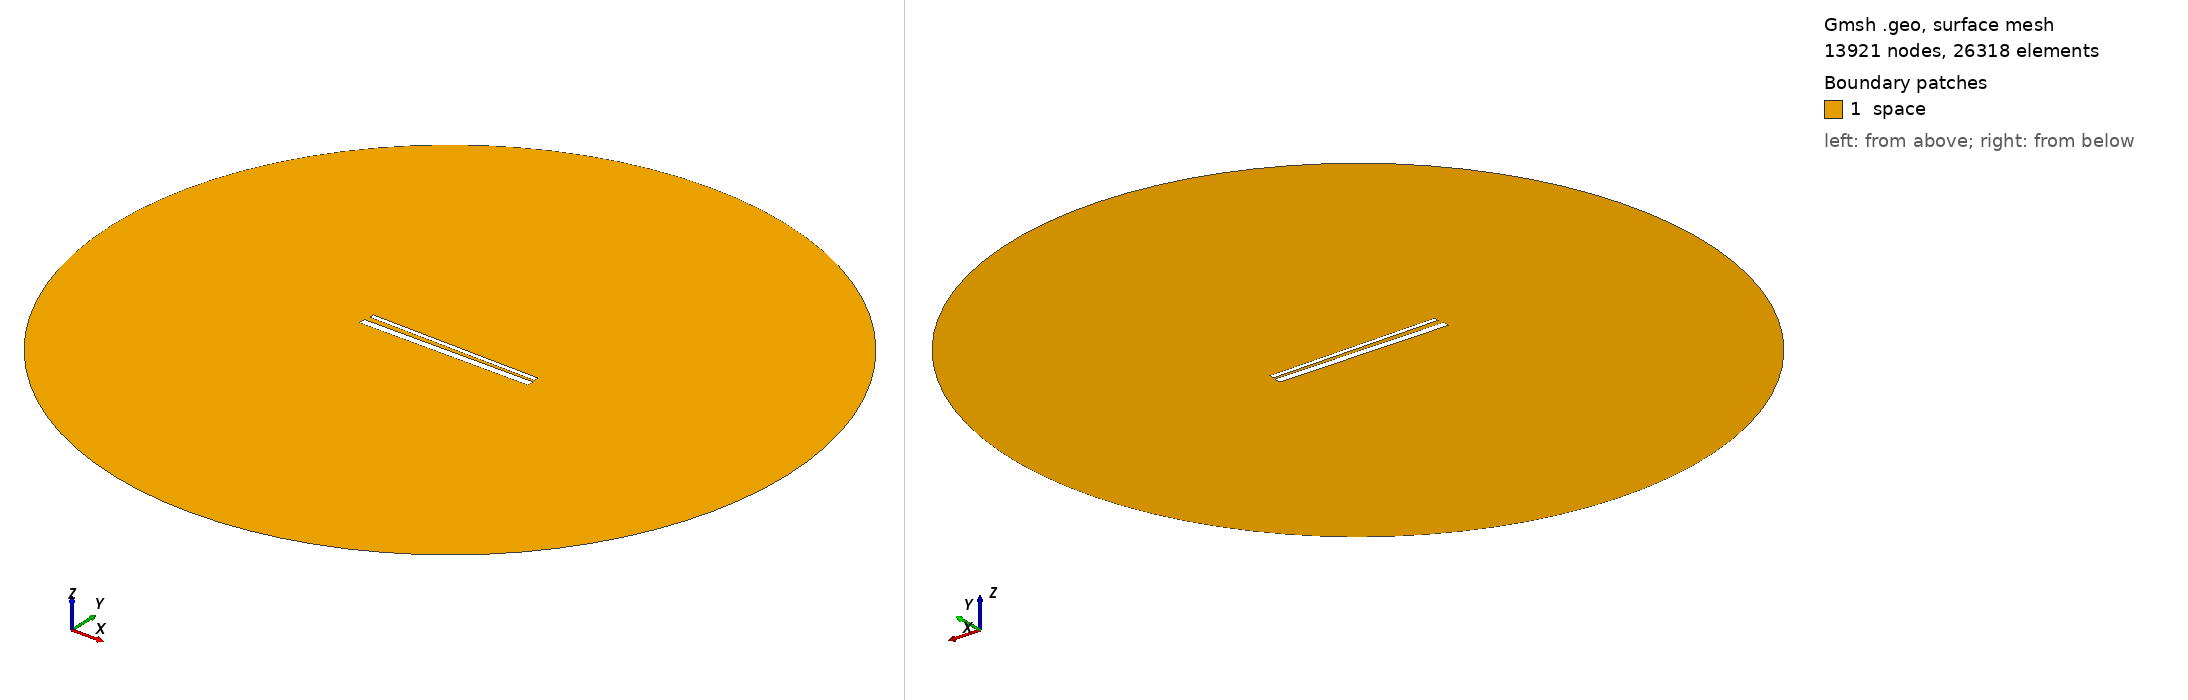

Gmsh geometry script, surface-meshed: 13921 nodes, 26318 surface elements. Boundary patches (legend numbers): 1 space. Left view from above one corner, right view from below the opposite corner. Legend entries are the model's physical surfaces. The drawing asked Gmsh for element sizes between 1% and 20% of the model's largest extent; the script's own settings can give other sizes.

=== 840.geo (drawn) ===
// Set the geometry kernel
SetFactory("OpenCASCADE");

//---------------------------------------
// Rectangles
//---------------------------------------

// Rectangle 1 (top)
Point(1) = {-49.455555555555556, 1.461111111111111, 0, 1.0};
Point(2) = {49.455555555555556, 1.461111111111111, 0, 1.0};
Point(3) = {49.455555555555556, 4.372222222222223, 0, 1.0};
Point(4) = {-49.455555555555556, 4.372222222222223, 0, 1.0};

Line(1) = {1, 2};
Line(2) = {2, 3};
Line(3) = {3, 4};
Line(4) = {4, 1};

Line Loop(1) = {1, 2, 3, 4};
Plane Surface(1) = {1};

Rotate { {0, 0, 1}, {0,  0.9166666666666666,  0}, -0.017 } {
  Surface{1};
}

// Rectangle 2 (bottom)
Point(5) = {-50,-0.9166666666666666, 0, 1.0};
Point(6) = { 50,-0.9166666666666666, 0, 1.0};
Point(7) = { 50,-4.916666666666667, 0, 1.0};
Point(8) = {-50,-4.916666666666667, 0, 1.0};

Line(5) = {5, 6};
Line(6) = {6, 7};
Line(7) = {7, 8};
Line(8) = {8, 5};

Line Loop(2) = {5, 6, 7, 8};
Plane Surface(2) = {2}; 


//---------------------------------------
// Circle
//---------------------------------------

// Define points
Point(9) = {0, 0, 0};        // Center
Point(10) = {200, 0, 0};     // Start point
Point(11) = {0, 200, 0};     // 90 degrees
Point(12) = {-200, 0, 0};    // 180 degrees
Point(13) = {0, -200, 0};    // 270 degrees

// Define circle arcs (each needs start, center, end)
Circle(9) = {10, 9, 11};
Circle(10) = {11, 9, 12};
Circle(11) = {12, 9, 13};
Circle(12) = {13, 9, 10};

// Define curve loop and surface if needed
Curve Loop(3) = {9, 10, 11, 12};
Surface(3) = {3};

// Subtract Rectangles from Circle
BooleanDifference{ Surface{3}; Delete; }{ Surface{1}; Surface{2}; Delete; }

//---------------------------------------
// Transfinite Lines and Surface
//---------------------------------------
r = 7;
Transfinite Line {1, 3} = 50*r Using Progression 1;
Transfinite Line {2, 4} = 2*r Using Progression 1;
Transfinite Line {5, 7} = 50*r Using Progression 1;
Transfinite Line {6, 8} = 2*r Using Progression 1;
Transfinite Line {9, 10, 11, 12} = 20 Using Progression 1;

//---------------------------------------
// Define Physical Groups
//---------------------------------------                

//--- Physical Curves
// Physical groups for boundaries
Physical Line("force_segment", 10) = {1};
Physical Line("upper_plate", 11) = {2, 3, 4};
Physical Line("lower_plate", 12) = {5, 6, 7, 8};
Physical Line("boundary", 20) = {9, 10, 11, 12};

//--- Physical Surfaces
Physical Surface("space", 30) = {3};

//---------------------------------------
// 6. Generate the Mesh
//---------------------------------------
Mesh 2;  // 2D mesh generation
